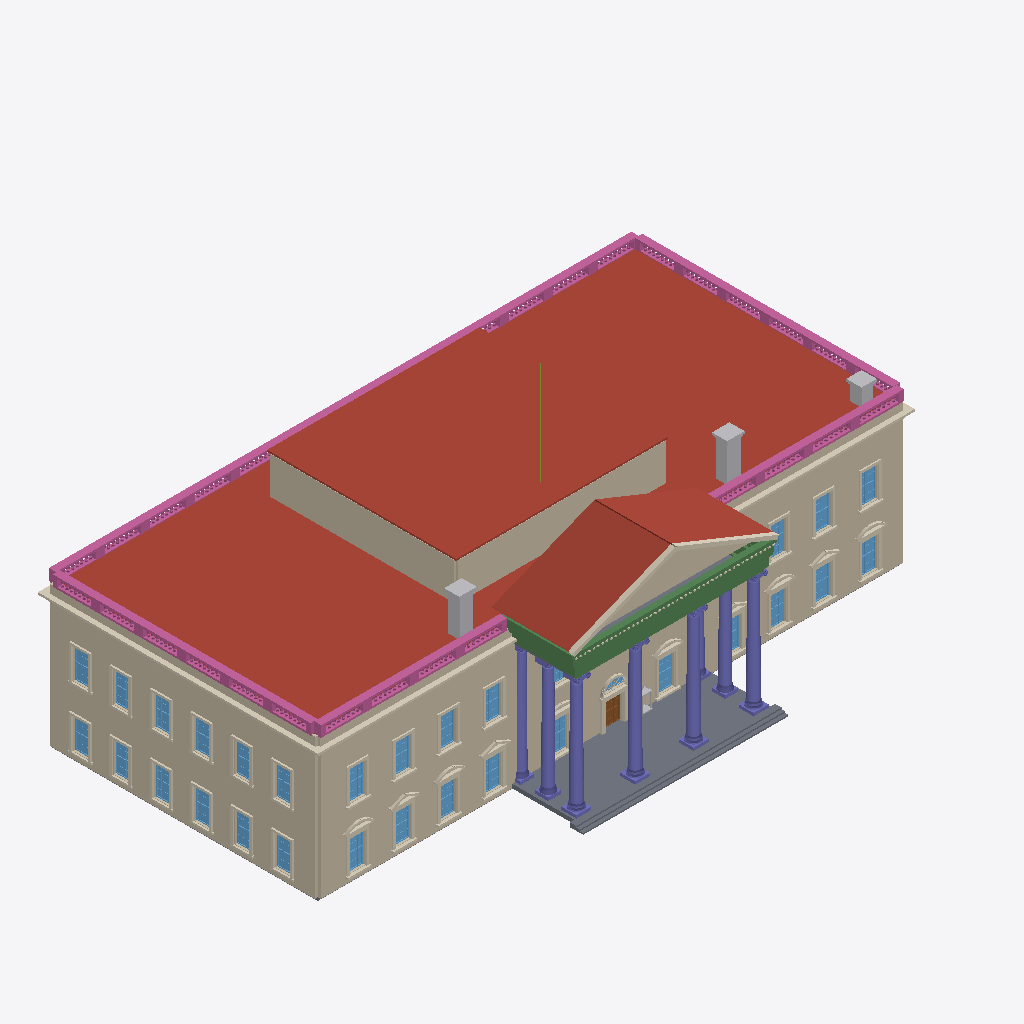
Isometric view of an IFC building model (IFC-SPF (STEP), schema IFC4, length unit metre), seen from the south-west, elements coloured by IFC class (only those large enough to see are counted): 45 coverings (cream), 31 windows (light blue), 9 walls (beige), 8 columns (violet), 6 slabs (grey), 5 railings (pink), 5 beams (green), 4 other elements (light grey), 3 roofs (red-brown), 1 door (brown), 1 member (olive).
Extent 51.8 m × 30.4 m × 24.7 m (x, y, z). Storeys (3): Ground at 0.00 m; Upper at 4.65 m; Roof at 10.90 m. Elements (204): 85 IfcCovering, 68 IfcWindow, 17 IfcWall, 8 IfcColumn, 7 IfcSlab, 5 IfcBeam, 5 IfcRailing, 3 IfcChimney, 3 IfcRoof, 1 IfcDoor, 1 IfcLightFixture, 1 IfcMember.

HEADER;
FILE_DESCRIPTION(('ViewDefinition[DesignTransferView]'),'2;1');
FILE_NAME('/dev/null','2026-09-14T12:49:00+03:00',(''),(''),'IfcOpenShell 0.8.5','IfcOpenShell 0.8.5','Nobody');
FILE_SCHEMA(('IFC4'));
ENDSEC;
DATA;
#1=IFCPROJECT('3XwbrCJBz8e8kQF7cy$Tbw',$,'Photograph reconstruction – classical residence',$,$,$,$,(#10),#5);
#12=IFCSITE('270kxca$LFOwshbJ3ojTgW',$,'Site',$,$,$,$,$,$,$,$,$,$,$);
#13=IFCBUILDING('39euETIZfFvA5MMPlpiSbY',$,'Photographed residence',$,$,$,$,$,$,$,$,$);
#14=IFCBUILDINGSTOREY('3nkiCau2X8v8bEH4d5eSzy',$,'Ground',$,$,$,$,$,$,0.0);
#15=IFCBUILDINGSTOREY('2EaurLhMz6vBPUcbu7UROA',$,'Upper',$,$,$,$,$,$,4.65);
#16=IFCBUILDINGSTOREY('3XMKIGARn7yB_juIiWACyr',$,'Roof',$,$,$,$,$,$,10.9);
#419=IFCROOF('23CT2ASjPCP8BndG8j8UdN',$,'Assumed low-pitch main roof simplified as flat',$,$,#435,#429,$,$);
#3448=IFCROOF('1_Ha4Nlv17guv7wHqJSOL8',$,'Inferred rooftop enclosure roof',$,$,#3464,#3458,$,$);
#161=IFCWALL('1iau4v2aT6EQNkbcRsWmTB',$,'Upper front wall',$,$,#180,#173,$,$);
#3302=IFCROOF('05NYeeYF5DEAXmO9rHRHHb',$,'Portico two-plane gable roof',$,$,#3324,#3318,$,$);
#45=IFCWALL('2oMsB7OLP41PvQCRo2r5vg',$,'Ground front wall',$,$,#64,#57,$,$);
#231=IFCWALL('36IyHhFqn7UQL8ZAWGRgIm',$,'Upper left wall',$,$,#249,#243,$,$);
#115=IFCWALL('0CmFqDbAbFTQJ01yLBiYn5',$,'Ground left wall',$,$,#133,#127,$,$);
#2972=IFCSLAB('0bMCkrU0zBBP2NlsmSV4VT',$,'Inferred portico landing',$,$,#2990,#2984,$,$);
#21388=IFCRAILING('0ekY3$NOj6pxXTH1qtVZxH',$,'Assumed rear roof balustrade',$,$,#35046,#35040,$,$);
#3402=IFCWALL('1V5BXW$G5228yjQsgrrvX1',$,'Rooftop enclosure left',$,$,#3420,#3414,$,$);
#3356=IFCWALL('0777zIsR9CvQsEoxL29lpd',$,'Rooftop enclosure front',$,$,#3374,#3368,$,$);
#35051=IFCRAILING('0qFkXY8f58PRnEti2FRZQh',$,'Assumed left roof balustrade',$,$,#41373,#41367,$,$);
#372=IFCCOVERING('0rZSLQWbr5dwZ8B73uBNvc',$,'Main cornice',$,$,#414,#408,$,$);
#41378=IFCRAILING('0j0hGQMJTFReQKzt6GtCI8',$,'Assumed right roof balustrade',$,$,#47700,#47694,$,$);
#12926=IFCRAILING('2x5_iBspP3CgR$zhjtQy9C',$,'Front left roof balustrade',$,$,#17152,#17146,$,$);
#17157=IFCRAILING('0CAa8XM3vD2ehI82wdUEFA',$,'Front right roof balustrade',$,$,#21383,#21377,$,$);
#440=IFCWALL('3Zyg_T2PLAbOqsXSgGYnJn',$,'front parapet base',$,$,#458,#452,$,$);
#3282=IFCWALL('187n5iSZn91Bcz8zuzrQMC',$,'Triangular portico tympanum',$,$,#3297,#3291,$,$);
#3220=IFCBEAM('1eMCv2_lDEBwER4xTz0FcL',$,'Portico pediment base',$,$,#3254,#3248,$,$);
#3103=IFCBEAM('3nbFJzm2L94uszntIQlDma',$,'Portico frieze',$,$,#3137,#3131,$,$);
#509=IFCWALL('3uRp7czFTA1g6Bytg0Y$zX',$,'left parapet base',$,$,#527,#521,$,$);
#532=IFCCOLUMN('2nGQflXgz6Z8ASzgoAHSlP',$,'Front portico column -7.58',$,$,#944,#938,$,$);
#1783=IFCCOLUMN('346izyUi19a83UtEb0o6_c',$,'Front portico column 7.77',$,$,#2195,#2189,$,$);
#1366=IFCCOLUMN('0UetFLBL5EeufNAhGARpJI',$,'Front portico column 2.57',$,$,#1778,#1772,$,$);
#949=IFCCOLUMN('3$K5_VduHEpRfKOiODgSP5',$,'Front portico column -2.49',$,$,#1361,#1355,$,$);
#3329=IFCCOVERING('0O6l5mofDEPQo_fbqbbPqD',$,'Pediment raking cornice',$,$,#3351,#3345,$,$);
#2200=IFCCOLUMN('2m1$aGpkvCpu84GS6bMdPZ',$,'Portico return column -7.58 -2.55',$,$,#2388,#2382,$,$);
#3181=IFCBEAM('18QMXkKsL5M8h7JHTxqrIR',$,'Portico upper fascia',$,$,#3215,#3209,$,$);
#3041=IFCSLAB('38$5xX4E59IPOQgp2p3Yv$',$,'Assumed portico approach step 3',$,$,#3059,#3053,$,$);
#2586=IFCCOLUMN('022muZqwDDxgUzzYZAEHOu',$,'Portico return column 7.77 -2.55',$,$,#2774,#2768,$,$);
#2393=IFCCOLUMN('2Ukk1QyuP3_BqyhbLqU9n_',$,'Portico return column -7.58 -0.15',$,$,#2581,#2575,$,$);
#47744=IFCCHIMNEY('1Yo747vxLC0OTYStQcF3tB',$,'right visible chimney',$,$,#47778,#47772,$,.USERDEFINED.);
#47705=IFCCHIMNEY('0xhYdCVTz7pu_S5v4U$Ja7',$,'left visible chimney',$,$,#47739,#47733,$,.USERDEFINED.);
#3018=IFCSLAB('3RFjjqfGr0ShEqbz6G5dlj',$,'Assumed portico approach step 2',$,$,#3036,#3030,$,$);
#2995=IFCSLAB('0gB_az0pv3bhm5p1nYUF8T',$,'Assumed portico approach step 1',$,$,#3013,#3007,$,$);
#47783=IFCCHIMNEY('0S_ms8ipT99PcI$9aTVefM',$,'far-right visible chimney',$,$,#47817,#47811,$,.USERDEFINED.);
#3142=IFCBEAM('3SBTtwuf1CNAnEXM9IyFxG',$,'Portico cornice',$,$,#3176,#3170,$,$);
#3259=IFCSLAB('1XvEikQzL12vnOh$2Hp6QB',$,'Portico ceiling plate',$,$,#3277,#3271,$,$);
#7201=IFCCOVERING('0mENuFZJD1g8JHafqNOWuP',$,'Central entrance architrave',$,$,#7235,#7229,$,$);
#4551=IFCCOVERING('3d18wazMv9YQXj3DKdjzZH',$,'Upper sash 10 architrave',$,$,#4593,#4587,$,$);
#3618=IFCCOVERING('1AVB1F1Ev7pxK9fWermoTu',$,'Upper sash 01 architrave',$,$,#3660,#3654,$,$);
#3830=IFCCOVERING('3HMaICs7z6fOrJoSHAhNxB',$,'Upper sash 03 architrave',$,$,#3872,#3866,$,$);
#3727=IFCCOVERING('31z3YhdD14v8BFJJBJUqAJ',$,'Upper sash 02 architrave',$,$,#3769,#3763,$,$);
#6684=IFCCOVERING('1MLdEwOxD9OOaMp193k2pD',$,'Ground sash 10 architrave',$,$,#6734,#6728,$,$);
#4850=IFCCOVERING('2EWTAsR7161BOY3WyxGMpc',$,'Ground sash 01 architrave',$,$,#4900,#4894,$,$);
#5134=IFCCOVERING('0jWMUohp18P97bCZUM_1ig',$,'Ground sash 02 architrave',$,$,#5184,#5178,$,$);
#5280=IFCCOVERING('2Ct6ebeBr05fnxTMkgcE3t',$,'Ground sash 03 architrave',$,$,#5330,#5324,$,$);
#4654=IFCCOVERING('2p1zwQUbvFsfm5h8QsnnBT',$,'Upper sash 11 architrave',$,$,#4696,#4690,$,$);
#3933=IFCCOVERING('250UFcx0f0J8d57kzH71M9',$,'Upper sash 04 architrave',$,$,#3975,#3969,$,$);
#9692=IFCCOVERING('25zaU3XV11n8bXm02CAKV5',$,'Inferred Upper left surround 1',$,$,#9734,#9728,$,$);
#10007=IFCCOVERING('1tNriGIBX5gBQR9jwUyhT2',$,'Inferred Upper left surround 4',$,$,#10049,#10043,$,$);
#12358=IFCCOVERING('3mbO6IOMTF3vZ_8$cnlU8W',$,'Inferred Ground left surround 1',$,$,#12400,#12394,$,$);
#12673=IFCCOVERING('2vnBnlrdL9neD0pzKRXHiP',$,'Inferred Ground left surround 4',$,$,#12715,#12709,$,$);
#9904=IFCCOVERING('1PoEqVdpL3D8FkJGf2MxzS',$,'Inferred Upper left surround 3',$,$,#9946,#9940,$,$);
#12776=IFCCOVERING('25ZtaAVWnATe_t55we8lEL',$,'Inferred Ground left surround 5',$,$,#12818,#12812,$,$);
#10213=IFCCOVERING('33Rd8kIR51Q94wL9m_mXno',$,'Inferred Upper left surround 6',$,$,#10255,#10249,$,$);
#12570=IFCCOVERING('3AzOZ75AzFIR_$GlB$qH_J',$,'Inferred Ground left surround 3',$,$,#12612,#12606,$,$);
#12879=IFCCOVERING('0hFwtNQqv71QX1DmJSD26g',$,'Inferred Ground left surround 6',$,$,#12921,#12915,$,$);
#10110=IFCCOVERING('2dkL9ytGvAAQmKDZO0qPZB',$,'Inferred Upper left surround 5',$,$,#10152,#10146,$,$);
#12467=IFCCOVERING('3TRmkOzrrFOgnLnQdfOcTD',$,'Inferred Ground left surround 2',$,$,#12509,#12503,$,$);
#9801=IFCCOVERING('1nnf3G1Tb03vUqXMzu_rxJ',$,'Inferred Upper left surround 2',$,$,#9843,#9837,$,$);
#5982=IFCCOVERING('3f0X5c3lzBkOTAg1kzjk$_',$,'Ground sash 07 architrave',$,$,#6032,#6026,$,$);
#6406=IFCCOVERING('1g_LDbXWv3fe06NEFCN9nf',$,'Ground sash 09 architrave',$,$,#6456,#6450,$,$);
#5558=IFCCOVERING('0uca1woCv38BGa8HWHETr5',$,'Ground sash 04 architrave',$,$,#5608,#5602,$,$);
#6830=IFCCOVERING('2qe3eI8HH4BwcJOvUKWVYZ',$,'Ground sash 11 architrave',$,$,#6880,#6874,$,$);
#3493=IFCWINDOW('2J$PdJ25v7jggCb8CNMDrj',$,'Upper front sash 01',$,$,#3511,#3575,$,2.7,1.3999999999999986,$,$,$);
#3689=IFCWINDOW('2Me32f7mj5We6k_dSCS$Rb',$,'Upper front sash 02',$,$,#3713,#3703,$,2.7,1.3999999999999986,$,$,$);
#3798=IFCWINDOW('1wNMZt7p9AgRPKWrFaapwd',$,'Upper front sash 03',$,$,#3816,#3806,$,2.7,1.3999999999999986,$,$,$);
#3901=IFCWINDOW('2IOk5nwJ54n8m0jFdxDRWW',$,'Upper front sash 04',$,$,#3919,#3909,$,2.7,1.3999999999999986,$,$,$);
#5526=IFCWINDOW('2OimHnJEnBd8xemnxIvJKL',$,'Ground front sash 04',$,$,#5544,#5534,$,2.7,1.3999999999999986,$,$,$);
#6374=IFCWINDOW('0lnT5li1v9IABJ9_YCnjSl',$,'Ground front sash 09',$,$,#6392,#6382,$,2.7,1.3999999999999986,$,$,$);
#6652=IFCWINDOW('2N0BdCIZL0VR6Mc_he0rZn',$,'Ground front sash 10',$,$,#6670,#6660,$,2.7,1.3999999999999986,$,$,$);
#6798=IFCWINDOW('2y03rh1df5kAvsfZT379Cr',$,'Ground front sash 11',$,$,#6816,#6806,$,2.7,1.3999999999999986,$,$,$);
#4519=IFCWINDOW('3a$QqF5l1EIvQxEx5iKNCz',$,'Upper front sash 10',$,$,#4537,#4527,$,2.7,1.3999999999999986,$,$,$);
#4622=IFCWINDOW('2SxXL4hiHFth8zYFv6ZS9$',$,'Upper front sash 11',$,$,#4640,#4630,$,2.7,1.3999999999999986,$,$,$);
#4725=IFCWINDOW('2Mn4dpNxjBS919Bj9fAwJ7',$,'Ground front sash 01',$,$,#4743,#4807,$,2.7,1.3999999999999986,$,$,$);
#5096=IFCWINDOW('2XlQP6OEb6Ce1jB51ddlZO',$,'Ground front sash 02',$,$,#5120,#5110,$,2.7,1.3999999999999986,$,$,$);
#5248=IFCWINDOW('1tdWdAxLv6IwAcT8bPQYv7',$,'Ground front sash 03',$,$,#5266,#5256,$,2.7,1.3999999999999986,$,$,$);
#5950=IFCWINDOW('0_lkEoALPEreKTluyKSQ6Q',$,'Ground front sash 07',$,$,#5968,#5958,$,2.7,1.3999999999999986,$,$,$);
#9567=IFCWINDOW('3sp4Jq6eX8EvhLhFZeTh7q',$,'Inferred Upper left sash 1',$,$,#9585,#9649,$,2.7,1.3999999999999986,$,$,$);
#9872=IFCWINDOW('3ScHS242HEL9yAW4CJjVdW',$,'Inferred Upper left sash 3',$,$,#9890,#9880,$,2.7,1.3999999999999986,$,$,$);
#9975=IFCWINDOW('3mPYdgkHTDt8SnV4EJWBt7',$,'Inferred Upper left sash 4',$,$,#9993,#9983,$,2.7,1.3999999999999986,$,$,$);
#12233=IFCWINDOW('0coVOdVaD6Sex$SZ6QVP3Z',$,'Inferred Ground left sash 1',$,$,#12251,#12315,$,2.7,1.3999999999999986,$,$,$);
#12538=IFCWINDOW('2bH0gfpNb5wRtzQj2T8ik$',$,'Inferred Ground left sash 3',$,$,#12556,#12546,$,2.7,1.3999999999999986,$,$,$);
#12641=IFCWINDOW('2vaXVKU31A9w0fglKwq74I',$,'Inferred Ground left sash 4',$,$,#12659,#12649,$,2.7,1.3999999999999986,$,$,$);
#12847=IFCWINDOW('3jfmNSMy1BOOMx_1ztM3N8',$,'Inferred Ground left sash 6',$,$,#12865,#12855,$,2.7,1.3999999999999986,$,$,$);
#10181=IFCWINDOW('2MWAukcQL6COrqYCGIgEc5',$,'Inferred Upper left sash 6',$,$,#10199,#10189,$,2.7,1.3999999999999986,$,$,$);
#9763=IFCWINDOW('2XRjRmz4z1Awrf07KU_$YC',$,'Inferred Upper left sash 2',$,$,#9787,#9777,$,2.7,1.3999999999999986,$,$,$);
#10078=IFCWINDOW('1oWOBLAJj6LuLxUZ1d2Ivh',$,'Inferred Upper left sash 5',$,$,#10096,#10086,$,2.7,1.3999999999999986,$,$,$);
#12429=IFCWINDOW('0x0RrK8ef29BLiocWsCQ4p',$,'Inferred Ground left sash 2',$,$,#12453,#12443,$,2.7,1.3999999999999986,$,$,$);
#12744=IFCWINDOW('1IRJL6vW50j9vHCQRoY_m2',$,'Inferred Ground left sash 5',$,$,#12762,#12752,$,2.7,1.3999999999999986,$,$,$);
#4448=IFCCOVERING('1PU_Oa7eX3we$L1Ch4fvry',$,'Upper sash 09 architrave',$,$,#4490,#4484,$,$);
#7076=IFCDOOR('1Faa1Mu7D3cuFKKNYug4MG',$,'Main entrance',$,$,#7094,#7158,$,2.3,1.5199999999999996,$,$,$);
#2779=IFCCOLUMN('0VFFC$05H5SPi3UeZwds5M',$,'Portico return column 7.77 -0.15',$,$,#2967,#2961,$,$);
#3064=IFCBEAM('3AW3Xk6f94vB35IdV5tbrm',$,'Portico architrave',$,$,#3098,#3092,$,$);
#5672=IFCWINDOW('0V2yd2Hi97VOvGN0CUDxfr',$,'Ground front sash 05',$,$,#5690,#5680,$,2.7,1.3999999999999986,$,$,$);
#4416=IFCWINDOW('0VdrmCUDH3_hR6ZbTsp1DX',$,'Upper front sash 09',$,$,#4434,#4424,$,2.7,1.3999999999999986,$,$,$);
#51438=IFCCOVERING('3EieRYgv56r9IEJNgr9di$',$,'Portico horizontal dentil course',$,$,#51816,#51810,$,$);
#6260=IFCCOVERING('0d_Co9nyDDHh7Z$lrUAFKU',$,'Ground sash 08 architrave',$,$,#6310,#6304,$,$);
#138=IFCSLAB('3T7sOrADb9peINrXA7fAHf',$,'Ground inferred floorplate',$,$,#156,#150,$,$);
#4905=IFCCOVERING('1qfsma85n5V8US0gd2Ezd3',$,'Ground sash 01 decorative pediment',$,$,#5067,#5061,$,$);
#5335=IFCCOVERING('1e2JZEEvvFCvfXPjEWEN4Z',$,'Ground sash 03 decorative pediment',$,$,#5497,#5491,$,$);
#6461=IFCCOVERING('1OCvBIE7b6UwW1XGpAqlhT',$,'Ground sash 09 decorative pediment',$,$,#6623,#6617,$,$);
#6885=IFCCOVERING('0Eb6CE6s9Ap9FoPdGShKMG',$,'Ground sash 11 decorative pediment',$,$,#7047,#7041,$,$);
#6037=IFCCOVERING('0d6WdQJ4bB4w2p9s0bnk1L',$,'Ground sash 07 decorative pediment',$,$,#6199,#6193,$,$);
#5613=IFCCOVERING('378cECr$DDjAga7fDXC3fi',$,'Ground sash 04 decorative pediment',$,$,#5643,#5637,$,$);
#6739=IFCCOVERING('1zA1_PmRL6tAQIjrD13c2z',$,'Ground sash 10 decorative pediment',$,$,#6769,#6763,$,$);
#5189=IFCCOVERING('3S$E2N9IL6Tx1VHvHaxq0U',$,'Ground sash 02 decorative pediment',$,$,#5219,#5213,$,$);
#6228=IFCWINDOW('3fRenPIdb8PhvBNqXgC14M',$,'Ground front sash 08',$,$,#6246,#6236,$,2.7,1.3999999999999986,$,$,$);
#7345=IFCCOVERING('2h68SpcxHFjQX1crpWXhP4',$,'Fanlight surround and radial bars',$,$,#7589,#7583,$,$);
#52461=IFCLIGHTFIXTURE('0lklWpoy95NA5WyQTZsW3d',$,'Suspended entrance lantern',$,$,#52545,#52539,$,$);
#5704=IFCCOVERING('1vFrM24a5CUQapXCkCUdzm',$,'Ground sash 05 architrave',$,$,#5754,#5748,$,$);
#5759=IFCCOVERING('3$o4_$M590YOY7$fhVkuiX',$,'Ground sash 05 decorative pediment',$,$,#5921,#5915,$,$);
#6315=IFCCOVERING('24MUvsUnHBrOcaSQOe3tng',$,'Ground sash 08 decorative pediment',$,$,#6345,#6339,$,$);
#52428=IFCMEMBER('3Sypko4sX2Qh9IdEuRUMQu',$,'Roof flagpole',$,$,#52456,#52450,$,.USERDEFINED.);
#4004=IFCWINDOW('1PARGh17HBovafGKHPSYS3',$,'Upper front sash 05',$,$,#4022,#4012,$,2.7,1.3999999999999986,$,$,$);
#4036=IFCCOVERING('2TdikJaZ54txzQ1SzyUivD',$,'Upper sash 05 architrave',$,$,#4078,#4072,$,$);
#7291=IFCWINDOW('1PJjR8D$XCTRDZ8rWHeMX2',$,'Arched entrance fanlight',$,$,#7336,#7330,$,1.08,2.16,$,$,$);
ENDSEC;
